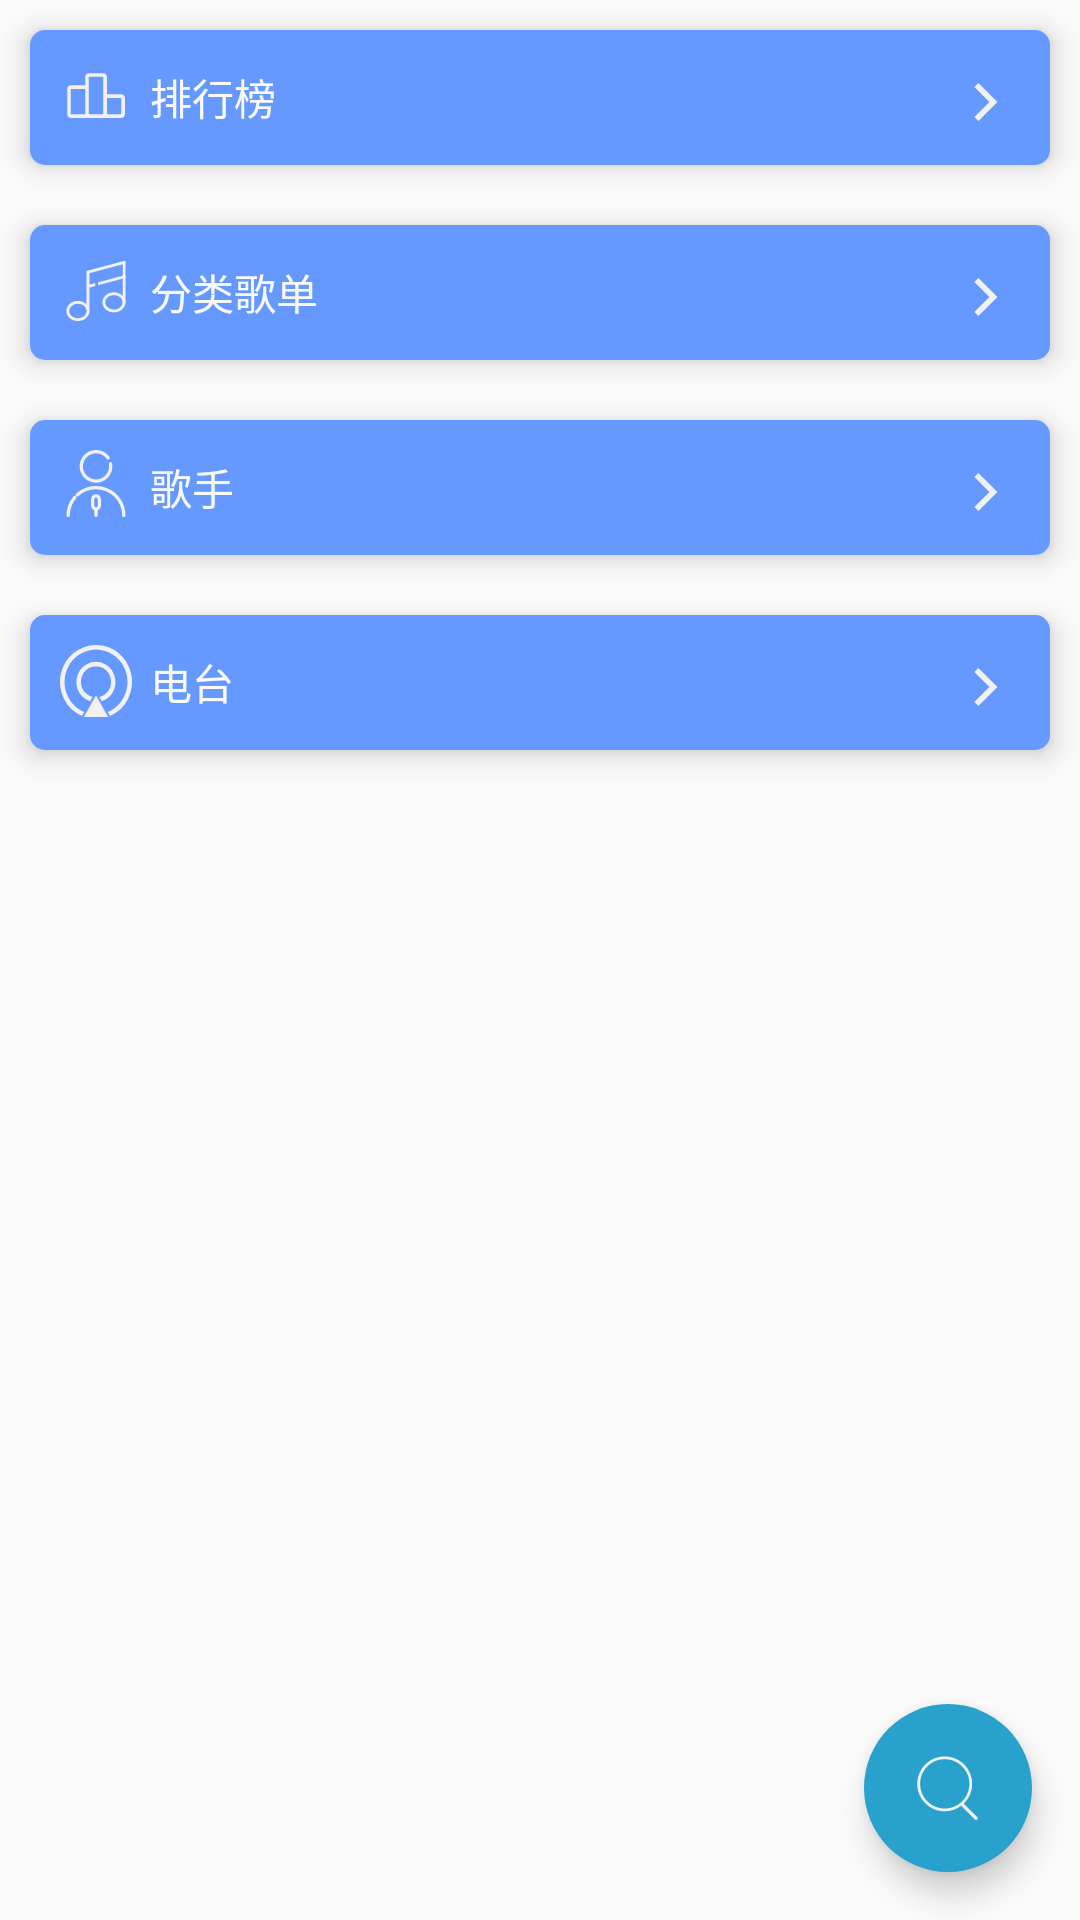

Here is an Android app screen rendered from its layout file. Give the layout XML and the strings, colors and styles it references.
<!-- AndroidManifest.xml: application theme AppTheme -->
<!-- res/layout/second_fragment_layout.xml -->
<?xml version="1.0" encoding="utf-8"?>
<RelativeLayout xmlns:android="http://schemas.android.com/apk/res/android"
    xmlns:app="http://schemas.android.com/apk/res-auto"
    xmlns:tools="http://schemas.android.com/tools"
    android:orientation="vertical"
    android:layout_width="match_parent"
    android:layout_height="match_parent"
    android:gravity="center">
    

    <ScrollView
        android:layout_width="match_parent"
        android:layout_height="match_parent">

        <LinearLayout
            android:layout_width="match_parent"
            android:layout_height="wrap_content"
            android:orientation="vertical">

            <androidx.cardview.widget.CardView
                android:id="@+id/Top_card"
                android:layout_width="match_parent"
                android:layout_height="wrap_content"
                android:layout_margin="10dp"
                android:clickable="true"
                android:focusable="true"
                android:foreground="?android:attr/selectableItemBackground"
                android:visibility="visible"
                app:cardCornerRadius="5dp"
                app:cardElevation="5dp">

                <ImageView
                    android:layout_width="match_parent"
                    android:layout_height="45dp"
                    android:scaleType="centerCrop"
                    android:background="@color/colorTheme"
                    tools:ignore="VectorDrawableCompat" />

                <ImageView
                    android:layout_width="wrap_content"
                    android:layout_height="wrap_content"
                    android:layout_marginLeft="10dp"
                    android:layout_marginTop="8dp"
                    app:srcCompat="@drawable/ic_top"
                    tools:ignore="VectorDrawableCompat" />

                <ImageButton
                    android:id="@+id/Top_moreBtn"
                    android:layout_width="wrap_content"
                    android:layout_height="wrap_content"
                    android:layout_gravity="right"
                    android:layout_marginRight="10dp"
                    android:layout_marginTop="12dp"
                    android:background="@drawable/ic_more"
                    android:textColor="#fafafa" />

                <TextView
                    android:layout_width="wrap_content"
                    android:layout_height="wrap_content"
                    android:layout_marginLeft="40dp"
                    android:layout_marginTop="12dp"
                    android:text="排行榜"
                    android:textColor="#fafafa" />

                <ListView
                    android:id="@+id/Top_list"
                    android:layout_width="match_parent"
                    android:layout_height="match_parent"
                    android:layout_marginTop="45dp"
                    android:background="#fff" />


            </androidx.cardview.widget.CardView>

            <androidx.cardview.widget.CardView
                android:id="@+id/ZJ_card"
                android:layout_width="match_parent"
                android:layout_height="match_parent"
                android:layout_margin="10dp"
                android:clickable="true"
                android:focusable="true"
                android:foreground="?android:attr/selectableItemBackground"
                app:cardCornerRadius="5dp"
                app:cardElevation="5dp">

                <ImageView
                    android:layout_width="match_parent"
                    android:layout_height="45dp"
                    android:scaleType="centerCrop"
                    android:background="@color/colorTheme"
                    tools:ignore="VectorDrawableCompat" />

                <ImageView
                    android:layout_width="wrap_content"
                    android:layout_height="wrap_content"
                    android:layout_marginLeft="10dp"
                    android:layout_marginTop="10dp"
                    app:srcCompat="@drawable/ic_flgd"
                    tools:ignore="VectorDrawableCompat" />

                <ImageButton
                    android:id="@+id/FLGD_moreBtn"
                    android:layout_width="wrap_content"
                    android:layout_height="wrap_content"
                    android:layout_gravity="right"
                    android:layout_marginRight="10dp"
                    android:layout_marginTop="12dp"
                    android:background="@drawable/ic_more"
                    android:textColor="#fafafa" />

                <TextView
                    android:layout_width="wrap_content"
                    android:layout_height="wrap_content"
                    android:layout_marginLeft="40dp"
                    android:layout_marginTop="12dp"
                    android:text="分类歌单"
                    android:textColor="#fafafa" />

                <ListView
                    android:id="@+id/FLGD_list"
                    android:layout_width="match_parent"
                    android:layout_height="match_parent"
                    android:layout_marginTop="45dp"
                    android:background="#fff" />


            </androidx.cardview.widget.CardView>

            <androidx.cardview.widget.CardView
                android:id="@+id/GS_card"
                android:layout_width="match_parent"
                android:layout_height="match_parent"
                android:layout_margin="10dp"
                android:clickable="true"
                android:focusable="true"
                android:foreground="?android:attr/selectableItemBackground"
                app:cardCornerRadius="5dp"
                app:cardElevation="5dp">

                <ImageView
                    android:layout_width="match_parent"
                    android:layout_height="45dp"
                    android:scaleType="centerCrop"
                    android:background="@color/colorTheme"
                    tools:ignore="VectorDrawableCompat" />

                <ImageView
                    android:layout_width="wrap_content"
                    android:layout_height="wrap_content"
                    android:layout_marginLeft="10dp"
                    android:layout_marginTop="10dp"
                    app:srcCompat="@drawable/ic_singer"
                    tools:ignore="VectorDrawableCompat" />

                <ImageButton
                    android:id="@+id/Singer_moreBtn"
                    android:layout_width="wrap_content"
                    android:layout_height="wrap_content"
                    android:layout_gravity="right"
                    android:layout_marginRight="10dp"
                    android:layout_marginTop="12dp"
                    android:background="@drawable/ic_more"
                    android:textColor="#fafafa" />

                <TextView
                    android:layout_width="wrap_content"
                    android:layout_height="wrap_content"
                    android:layout_marginLeft="40dp"
                    android:layout_marginTop="12dp"
                    android:text="歌手"
                    android:textColor="#fafafa" />

                <ListView
                    android:id="@+id/Singer_list"
                    android:layout_width="match_parent"
                    android:layout_height="match_parent"
                    android:layout_marginTop="45dp"
                    android:background="#fff" />


            </androidx.cardview.widget.CardView>

            <androidx.cardview.widget.CardView
                android:id="@+id/Radio_card"
                android:layout_width="match_parent"
                android:layout_height="match_parent"
                android:layout_margin="10dp"
                android:clickable="true"
                android:focusable="true"
                android:foreground="?android:attr/selectableItemBackground"
                app:cardCornerRadius="5dp"
                app:cardElevation="5dp">

                <ImageView
                    android:layout_width="match_parent"
                    android:layout_height="45dp"
                    android:scaleType="centerCrop"
                    android:background="@color/colorTheme"
                    tools:ignore="VectorDrawableCompat" />

                <ImageView
                    android:layout_width="wrap_content"
                    android:layout_height="wrap_content"
                    android:layout_marginLeft="10dp"
                    android:layout_marginTop="10dp"
                    app:srcCompat="@drawable/ic_radio"
                    tools:ignore="VectorDrawableCompat" />

                <ImageButton
                    android:id="@+id/Radio_moreBtn"
                    android:layout_width="wrap_content"
                    android:layout_height="wrap_content"
                    android:layout_gravity="right"
                    android:layout_marginRight="10dp"
                    android:layout_marginTop="12dp"
                    android:background="@drawable/ic_more"
                    android:textColor="#fafafa" />

                <TextView
                    android:layout_width="wrap_content"
                    android:layout_height="wrap_content"
                    android:layout_marginLeft="40dp"
                    android:layout_marginTop="12dp"
                    android:text="电台"
                    android:textColor="#fafafa" />

                <ListView
                    android:id="@+id/Radio_list"
                    android:layout_width="match_parent"
                    android:layout_height="match_parent"
                    android:layout_marginTop="45dp"
                    android:background="#fff" />


            </androidx.cardview.widget.CardView>
        </LinearLayout>
    </ScrollView>

    <com.google.android.material.floatingactionbutton.FloatingActionButton
        android:id="@+id/fab"
        android:layout_width="wrap_content"
        android:layout_height="wrap_content"
        android:layout_alignParentBottom="true"
        android:layout_alignParentEnd="true"
        android:layout_alignParentRight="true"
        android:layout_gravity="bottom|end"
        android:layout_marginBottom="16dp"
        android:layout_marginEnd="16dp"
        android:layout_marginRight="16dp"
        app:backgroundTint="#29a1cd"
        app:borderWidth="0dp"
        app:rippleColor="#0291c5"
        app:srcCompat="@drawable/ic_search"
        tools:ignore="VectorDrawableCompat" />
</RelativeLayout>
<!-- resources referenced by this layout -->
<resources>
  <color name="colorTheme">#6699ff</color>
  <!-- drawable ic_more (drawable) -->
  <vector android:height="24dp" android:viewportHeight="1024"
      android:viewportWidth="1024" android:width="24dp" xmlns:android="http://schemas.android.com/apk/res/android">
      <path android:fillColor="#f1f1f1" android:pathData="M432.28,240.94l-57.43,57.43 213.92,213.92 -213.92,213.92 57.43,57.43 271.35,-271.35z"/>
  </vector>
  <!-- drawable ic_radio (drawable) -->
  <vector android:height="24dp" android:viewportHeight="1024"
      android:viewportWidth="1054" android:width="24dp" xmlns:android="http://schemas.android.com/apk/res/android">
      <path android:fillColor="#f1f1f1" android:pathData="M349.026807 1024l177.916435-308.852491 178.351439 308.852491H349.026807z"/>
      <path android:fillColor="#f1f1f1" android:pathData="M526.943242 0.00174a525.919242 525.919242 0 0 0-205.321656 1010.513151l33.060267-57.420463a460.668716 460.668716 0 1 1 344.957782 0l33.060267 57.420463A525.919242 525.919242 0 0 0 526.943242 0.00174z"/>
      <path android:fillColor="#f1f1f1" android:pathData="M442.987565 799.973193l33.930274-60.465488a221.416786 221.416786 0 1 1 100.48581 0l32.625263 60.465488a286.667312 286.667312 0 1 0-168.346357 0z"/>
  </vector>
  <!-- drawable ic_search (drawable) -->
  <vector android:height="24dp" android:viewportHeight="1024"
      android:viewportWidth="1024" android:width="24dp" xmlns:android="http://schemas.android.com/apk/res/android">
      <path android:fillColor="#f1f1f1" android:pathData="M927.14,924.26c9.83,9.83 9.83,25.7 0,35.53 -8.53,8.56 -21.41,9.21 -31.15,2.97l-0.22,0.22 -1.22,-1.16c-0.96,-0.76 -2.09,-1.1 -2.99,-2.03 -0.88,-0.88 -1.27,-2.03 -1.98,-2.97l-190.95,-190.98c-152.91,114.64 -370.53,102.84 -509.6,-36.24 -152.43,-152.46 -152.43,-399.67 0,-552.13 152.46,-152.46 399.64,-152.46 552.13,0 152.46,152.46 152.46,399.67 0,552.13 -1.78,1.77 -3.73,3.24 -5.51,5.03l186.01,186.01c1.86,1.02 3.87,1.98 5.48,3.62zM713.68,205.24c-136.93,-136.89 -358.86,-136.89 -495.75,0 -136.9,136.9 -136.9,358.83 0,495.73 136.89,136.87 358.83,136.87 495.75,0 136.87,-136.93 136.87,-358.86 0,-495.73zM713.68,205.24"/>
  </vector>
  <!-- drawable ic_top (drawable) -->
  <vector android:height="24dp" android:viewportHeight="1024"
      android:viewportWidth="1024" android:width="24dp" xmlns:android="http://schemas.android.com/apk/res/android">
      <path android:fillColor="#f1f1f1" android:pathData="M868.27,571.86 L678.81,571.86c-3.93,0 -7.9,0.42 -11.8,1.25L667.01,327.37c0,-30.4 -24.44,-55.12 -54.49,-55.12L412.77,272.25c-30.08,0 -54.52,24.71 -54.52,55.12l0,117.33c-3.85,-0.8 -7.81,-1.22 -11.8,-1.22L157.01,443.47c-30.64,0 -55.56,24.83 -55.56,55.38l0,354.99c0,30.29 24.44,54.94 54.49,54.94l713.38,0c30.05,0 54.49,-24.65 54.49,-54.94L923.8,627.66C923.81,596.89 898.89,571.86 868.27,571.86zM667.01,627.66c0,-1.52 1.22,-2.77 2.74,-2.77l198.53,0c1.43,0 2.71,1.31 2.71,2.77l0.89,226.19c0,1.43 -1.16,2.62 -2.56,2.62L667.01,856.47 667.01,627.66zM410.17,327.37c0,-1.49 1.16,-2.68 2.59,-2.68l199.75,0c1.4,0 2.56,1.19 2.56,2.68l0,529.1L410.17,856.47 410.17,327.37zM154.3,498.85c0,-1.49 1.22,-2.68 2.71,-2.68l198.73,0c1.49,0 2.71,1.19 2.71,2.65l-0.21,357.64L155.94,856.47c-1.4,0 -2.56,-1.19 -2.56,-2.62L154.3,498.85z"/>
     </vector>
  <style name="AppTheme" parent="Base.Theme.AppCompat.Light.DarkActionBar">
          
          <item name="colorPrimary">@color/colorPrimary</item>
          <item name="colorPrimaryDark">@color/colorPrimaryDark</item>
          <item name="colorAccent">@color/colorAccent</item>
          <item name="windowActionBar">false</item>
          <item name="windowNoTitle">true</item>
      </style>
  <color name="colorPrimary">#1b81f1</color>
  <color name="colorPrimaryDark">#3fa9ff</color>
  <color name="colorAccent">#6699ff</color>
</resources>
